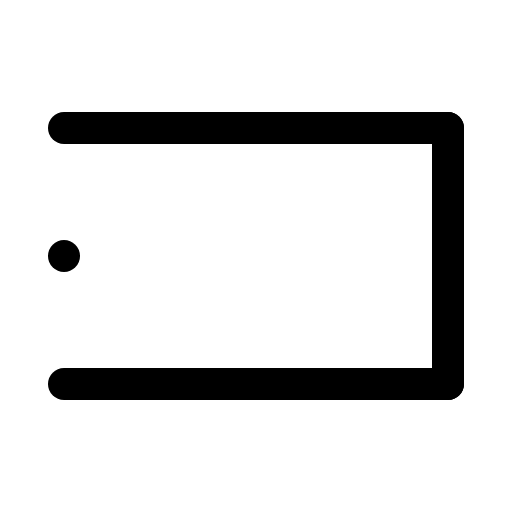
t = 0.00 s
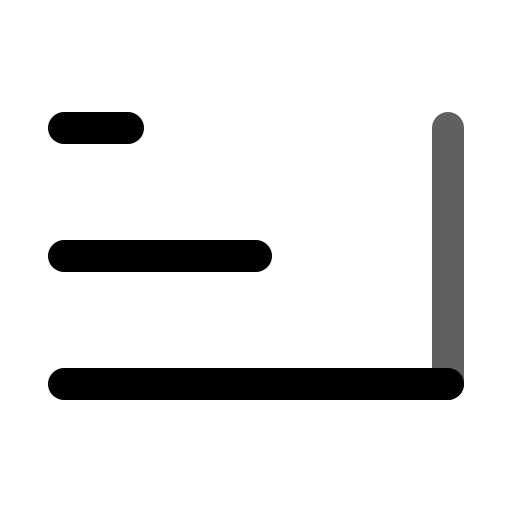
t = 0.75 s
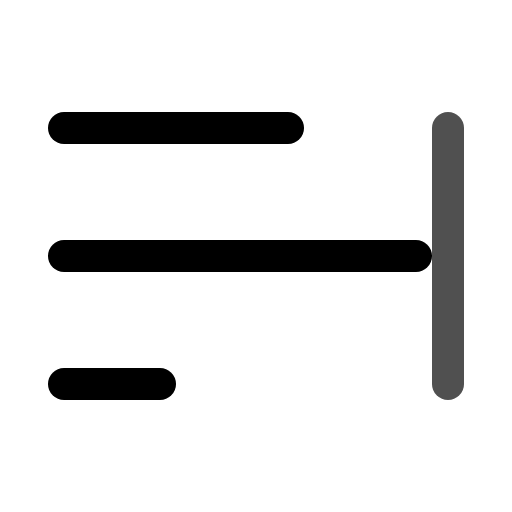
t = 1.38 s
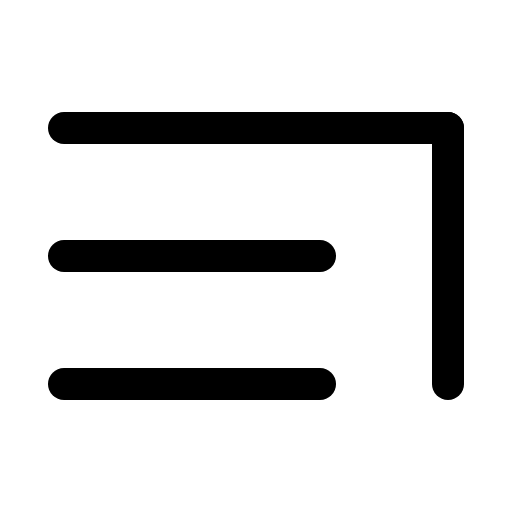
t = 2.00 s
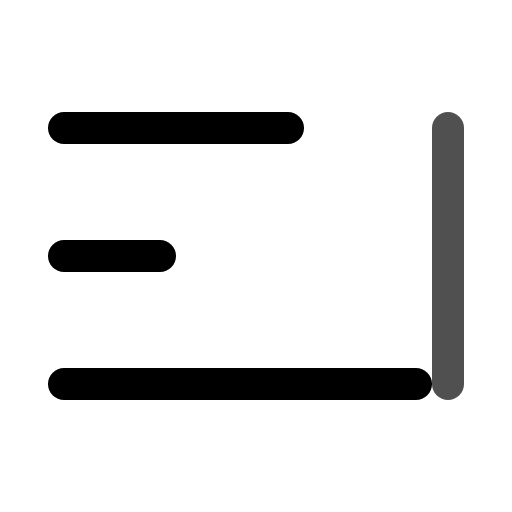
t = 2.63 s
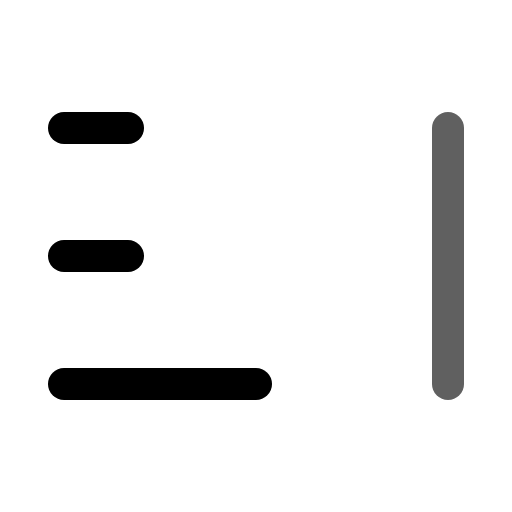
t = 3.25 s

The animated SVG that drew these frames (rendered in a browser with its animation timeline set to each time). Animation: 4 SMIL elements (animate=4); one cycle of 4.00 s, repeats indefinitely.

<svg viewBox="0 0 24 24" width="24" height="24" fill="none" stroke="currentColor" stroke-width="1.5" stroke-linecap="round" stroke-linejoin="round" xmlns="http://www.w3.org/2000/svg">
  <path d="M3 12h18">
    <animate attributeName="stroke-dasharray" values="0 18;18 0;0 18" dur="3s" repeatCount="indefinite"/>
  </path>
  <path d="M3 6h18">
    <animate attributeName="stroke-dasharray" values="0 18;18 0;0 18" dur="3s" begin="0.5s" repeatCount="indefinite"/>
  </path>
  <path d="M3 18h18">
    <animate attributeName="stroke-dasharray" values="0 18;18 0;0 18" dur="3s" begin="1s" repeatCount="indefinite"/>
  </path>
  <path d="M21 6v12">
    <animate attributeName="opacity" values="1;0.5;1" dur="2s" repeatCount="indefinite"/>
  </path>
</svg>
